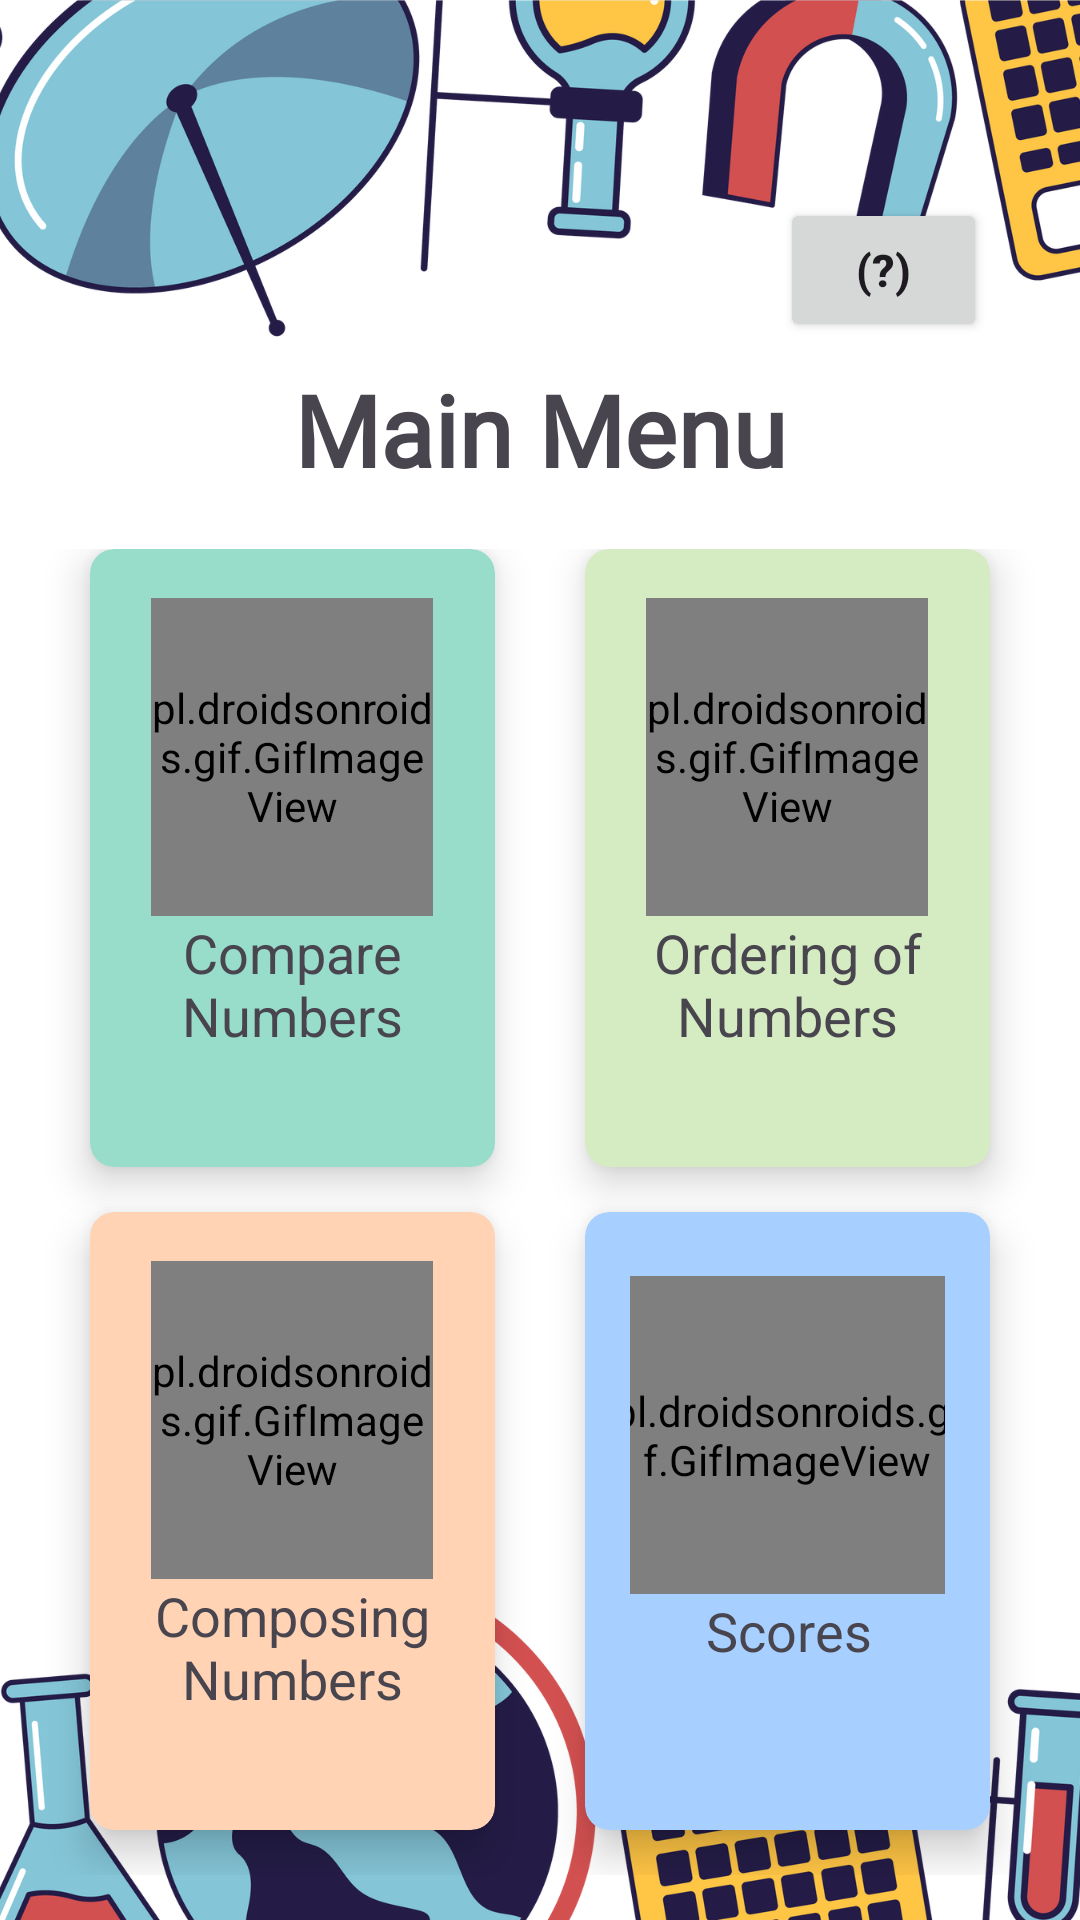

The Android layout XML behind this screen, and the referenced resources:
<!-- AndroidManifest.xml: application theme Theme.P2Connie_Tang_Ming_Xin2106403 -->
<!-- res/layout/activity_home_page.xml -->
<?xml version="1.0" encoding="utf-8"?>
<androidx.constraintlayout.widget.ConstraintLayout
    xmlns:android="http://schemas.android.com/apk/res/android"
    xmlns:app="http://schemas.android.com/apk/res-auto"
    xmlns:tools="http://schemas.android.com/tools"
    android:layout_width="match_parent"
    android:layout_height="match_parent"
    tools:context=".Home_page">

    <LinearLayout
        android:layout_width="match_parent"
        android:layout_height="match_parent"
        android:background="@drawable/background"
        android:orientation="vertical"
        android:weightSum="10"
        app:layout_constraintBaseline_toBaselineOf="parent">

        <RelativeLayout
            android:layout_width="match_parent"
            android:layout_height="0dp"
            android:layout_weight="2">

            <Button
                android:id="@+id/guideline"
                android:layout_width="69dp"
                android:layout_height="wrap_content"
                android:layout_alignParentEnd="true"
                android:layout_alignParentBottom="true"
                android:layout_marginEnd="31dp"
                android:layout_marginBottom="4dp"
                android:text="(?)"
                android:textSize="15sp"
                android:textStyle="bold" />
        </RelativeLayout>

        <TextView
            android:layout_width="match_parent"
            android:layout_height="50dp"
            android:gravity="center"
            android:fontFamily="@font/thebomb"
            android:text="Main Menu"
            android:textSize="33dp"
            android:textStyle="bold">
        </TextView>

        <GridLayout
            android:layout_width="match_parent"
            android:layout_height="0dp"
            android:layout_weight="8"
            android:columnCount="2"
            android:rowCount="2"
            android:layout_gravity="center"
            android:columnOrderPreserved="false"
            android:padding="15dp">

            <androidx.cardview.widget.CardView
                android:id="@+id/d1"
                app:cardBackgroundColor="#98ddca"
                android:layout_width="0dp"
                android:layout_height="0dp"
                android:layout_columnWeight="1"
                android:layout_rowWeight="1"
                android:layout_marginBottom="15dp"
                android:layout_marginRight="15dp"
                android:layout_marginLeft="15dp"
                app:cardElevation="8dp"
                app:cardCornerRadius="8dp">

                <LinearLayout
                    android:layout_width="wrap_content"
                    android:layout_height="wrap_content"
                    android:layout_gravity="center_horizontal|center_vertical"
                    android:layout_margin="15dp"
                    android:orientation="vertical">

                    <pl.droidsonroids.gif.GifImageView
                        android:layout_width="94dp"
                        android:layout_height="106dp"
                        android:layout_gravity="center_horizontal"
                        android:src="@drawable/compare_numbers">
                    </pl.droidsonroids.gif.GifImageView>

                    <TextView
                        android:layout_width="wrap_content"
                        android:layout_height="67dp"
                        android:layout_gravity="center_horizontal"
                        android:text="Compare Numbers"
                        android:textAlignment="center"
                        android:textSize="18dp">
                    </TextView>
                </LinearLayout>
            </androidx.cardview.widget.CardView>

            <androidx.cardview.widget.CardView
                android:id="@+id/d2"
                app:cardBackgroundColor="#d5ecc2"
                android:layout_width="0dp"
                android:layout_height="0dp"
                android:layout_columnWeight="1"
                android:layout_rowWeight="1"
                android:layout_marginBottom="15dp"
                android:layout_marginRight="15dp"
                android:layout_marginLeft="15dp"
                app:cardElevation="8dp"
                app:cardCornerRadius="8dp">

                <LinearLayout
                    android:layout_width="wrap_content"
                    android:layout_height="wrap_content"
                    android:layout_gravity="center_horizontal|center_vertical"
                    android:layout_margin="15dp"
                    android:orientation="vertical">

                    <pl.droidsonroids.gif.GifImageView
                        android:layout_width="94dp"
                        android:layout_height="106dp"
                        android:layout_gravity="center_horizontal"
                        android:src="@drawable/ordering_of_numbers">
                    </pl.droidsonroids.gif.GifImageView>

                    <TextView
                        android:layout_width="wrap_content"
                        android:layout_height="67dp"
                        android:layout_gravity="center_horizontal"
                        android:text="Ordering of Numbers"
                        android:textAlignment="center"
                        android:textSize="18dp">
                    </TextView>
                </LinearLayout>
            </androidx.cardview.widget.CardView>

            <androidx.cardview.widget.CardView
                android:id="@+id/d3"
                app:cardBackgroundColor="#ffd3b4"
                android:layout_width="0dp"
                android:layout_height="0dp"
                android:layout_columnWeight="1"
                android:layout_rowWeight="1"
                android:layout_marginBottom="15dp"
                android:layout_marginRight="15dp"
                android:layout_marginLeft="15dp"
                app:cardElevation="8dp"
                app:cardCornerRadius="8dp">

                <LinearLayout
                    android:layout_width="wrap_content"
                    android:layout_height="wrap_content"
                    android:layout_gravity="center_horizontal|center_vertical"
                    android:layout_margin="15dp"
                    android:orientation="vertical">

                    <pl.droidsonroids.gif.GifImageView
                        android:layout_width="94dp"
                        android:layout_height="106dp"
                        android:layout_gravity="center_horizontal"
                        android:src="@drawable/composing_numbers">
                    </pl.droidsonroids.gif.GifImageView>

                    <TextView
                        android:layout_width="wrap_content"
                        android:layout_height="67dp"
                        android:layout_gravity="center_horizontal"
                        android:text="Composing Numbers"
                        android:textAlignment="center"
                        android:textSize="18dp">
                    </TextView>
                </LinearLayout>
            </androidx.cardview.widget.CardView>

            <androidx.cardview.widget.CardView
                android:id="@+id/d4"
                app:cardBackgroundColor="#a7cfff"
                android:layout_width="0dp"
                android:layout_height="0dp"
                android:layout_columnWeight="1"
                android:layout_rowWeight="1"
                android:layout_marginBottom="15dp"
                android:layout_marginRight="15dp"
                android:layout_marginLeft="15dp"
                app:cardElevation="8dp"
                app:cardCornerRadius="8dp">

                <LinearLayout
                    android:layout_width="wrap_content"
                    android:layout_height="wrap_content"
                    android:layout_gravity="center_horizontal|center_vertical"
                    android:layout_margin="15dp"
                    android:orientation="vertical">

                    <pl.droidsonroids.gif.GifImageView
                        android:layout_width="121dp"
                        android:layout_height="106dp"
                        android:layout_gravity="center_horizontal"
                        android:src="@drawable/score">
                    </pl.droidsonroids.gif.GifImageView>

                    <TextView
                        android:layout_width="120dp"
                        android:layout_height="57dp"
                        android:layout_gravity="center_horizontal"
                        android:text="Scores"
                        android:textAlignment="center"
                        android:textSize="18dp">
                    </TextView>
                </LinearLayout>
            </androidx.cardview.widget.CardView>
        </GridLayout>
    </LinearLayout>
</androidx.constraintlayout.widget.ConstraintLayout>
<!-- resources referenced by this layout -->
<resources>
  <!-- drawable background: png bitmap (drawable, 280463 bytes) -->
  <!-- drawable compare_numbers: gif bitmap (drawable, 113382 bytes) -->
  <!-- drawable composing_numbers: gif bitmap (drawable, 218117 bytes) -->
  <!-- drawable ordering_of_numbers: gif bitmap (drawable, 697061 bytes) -->
  <style name="Theme.P2Connie_Tang_Ming_Xin2106403" parent="Base.Theme.P2Connie_Tang_Ming_Xin2106403" />
  <style name="Base.Theme.P2Connie_Tang_Ming_Xin2106403" parent="Theme.Material3.DayNight.NoActionBar">
          
          
      </style>
</resources>
